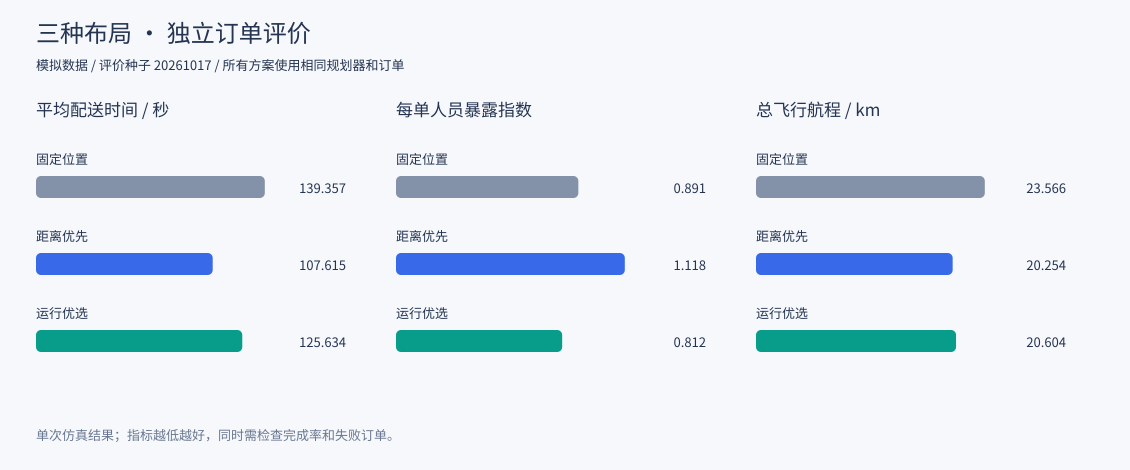

Values plotted in this chart, from the file beside it:
scenario, evaluation_seed, design_seed, plan, plan_name, dispatch, pads, total_orders, delivered_orders, failed_orders, total_distance, total_exposure, mean_exposure, mean_delivery, mean_pad_waiting, mean_airspace_delay, air_conflict_count, air_conflict_pair_count, air_conflict_duration, airspace_failed_orders, unreachable_orders, on_time_rate, completion_rate, duration
normal, 20261017, 20365744, fixed, 固定位置, staggered, S1+S5, 30, 30, 0, 23566, 26.73, 0.8908, 139.4, 9.311, 8.585, 0, 0, 0, 0, 0, 1.0, 1.0, 1613
normal, 20261017, 20365744, distance, 距离优先, staggered, S3+S7, 30, 30, 0, 20254, 33.53, 1.118, 107.6, 10.24, 2.833, 0, 0, 0, 0, 0, 1.0, 1.0, 1514
normal, 20261017, 20365744, combined, 运行优选, staggered, S6+S8, 30, 30, 0, 20604, 24.35, 0.8118, 125.6, 8.575, 3.052, 0, 0, 0, 0, 0, 1.0, 1.0, 1518
